Labelled photos from "Indian_food_Deeplearning_CNN", an image-classification folder in rishabhGit24/Indian_food_Deeplearning_CNN. The possible labels are: aloo paratha, biriyani, burger, dosa, fried rice, idly, vada.

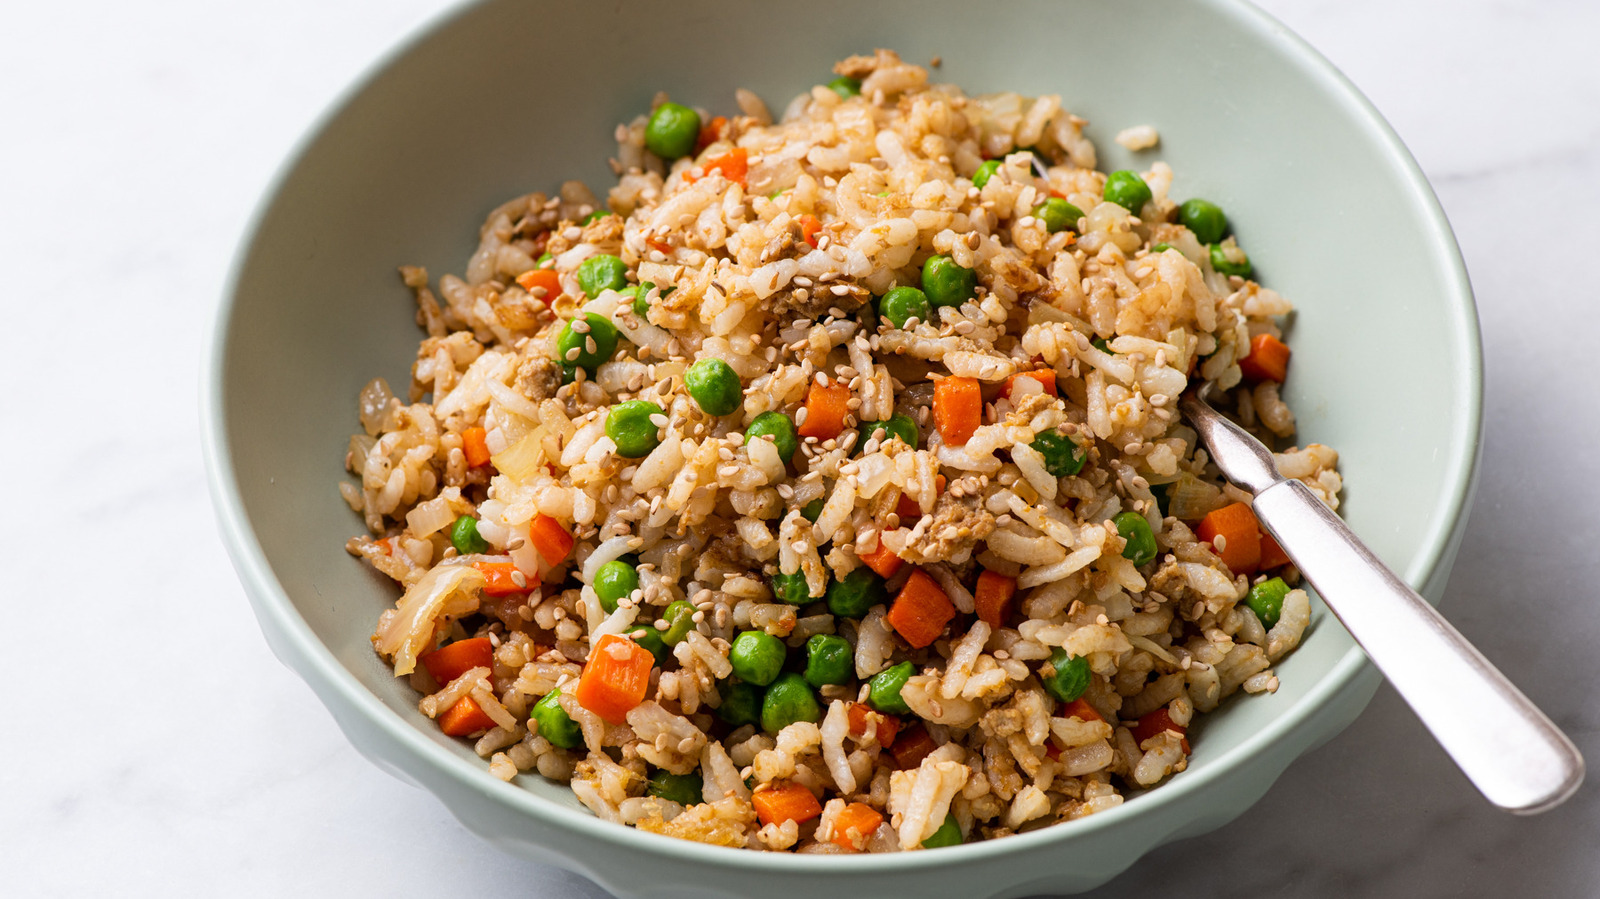
Label: fried rice

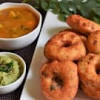
Label: vada

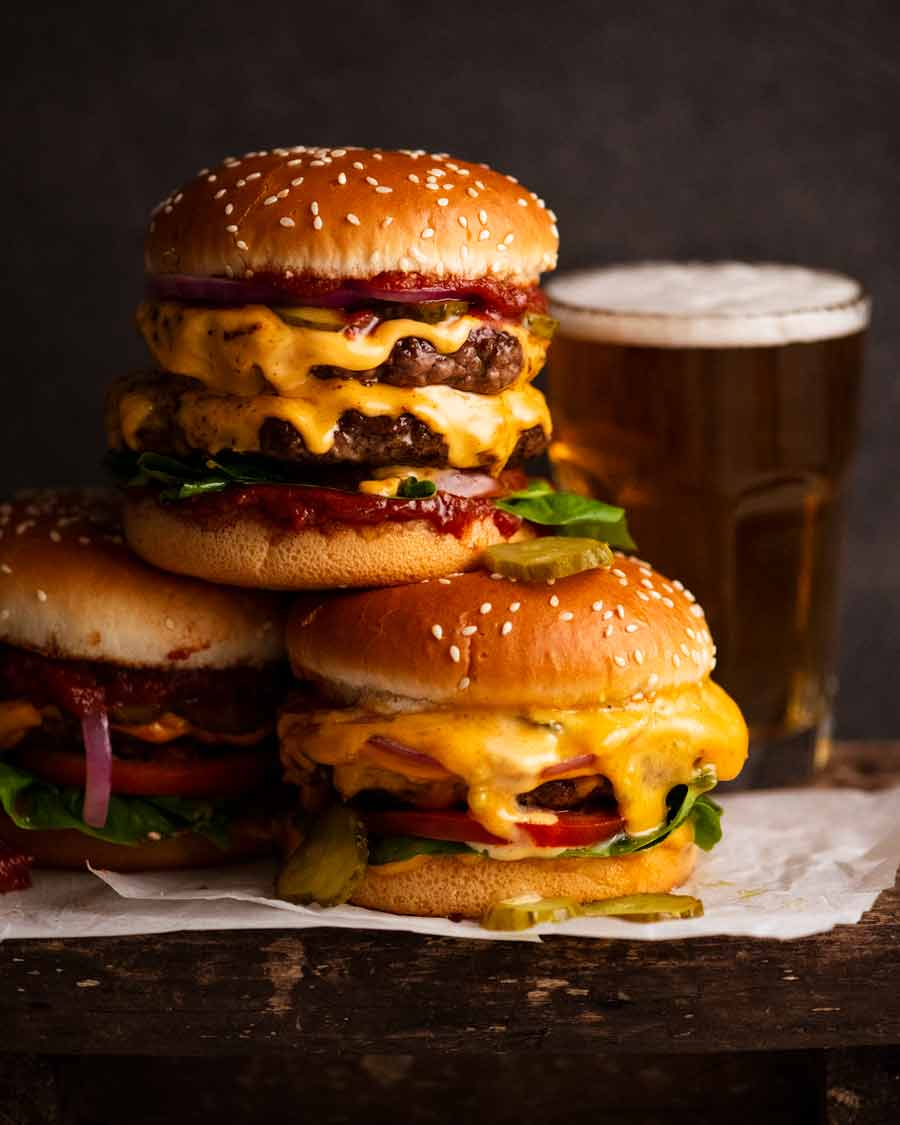
Label: burger

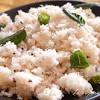
Label: idly

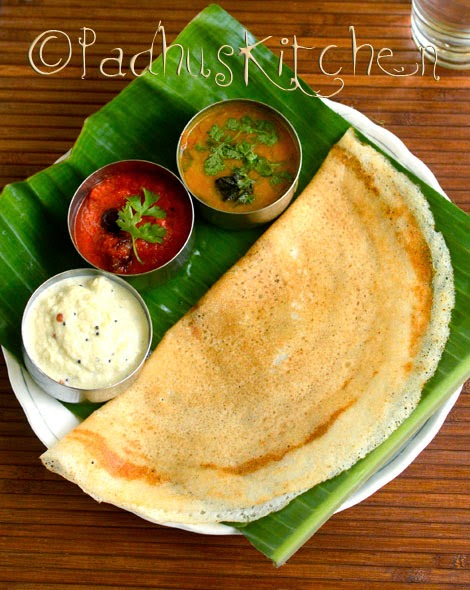
Label: dosa

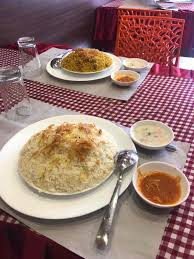
Label: biriyani
